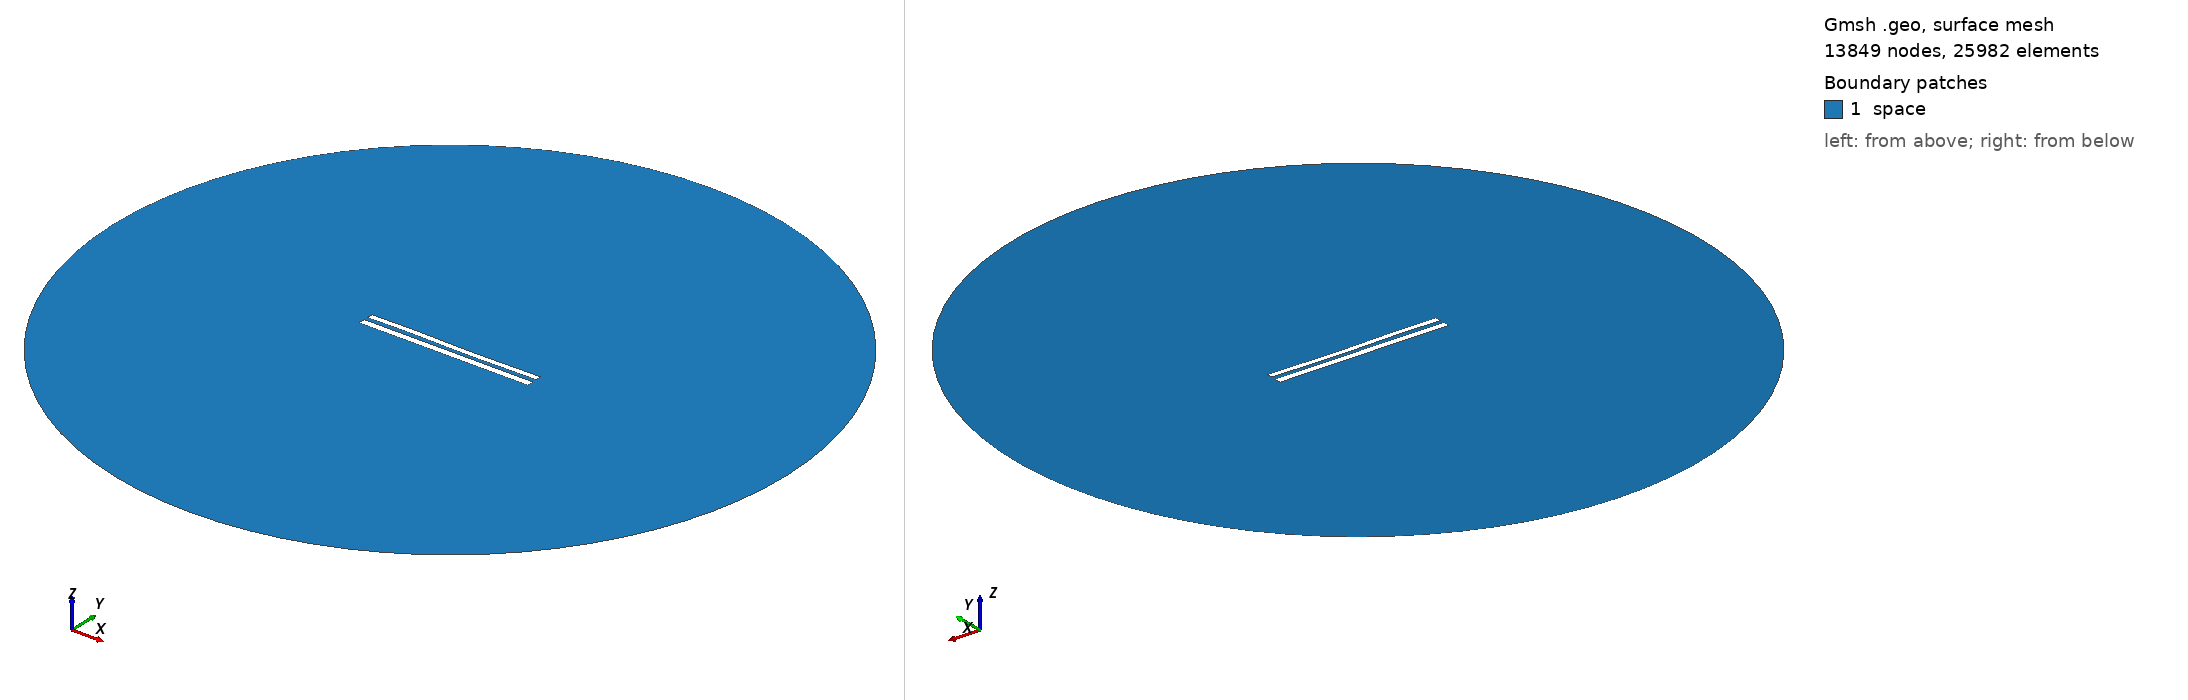

Gmsh geometry script, surface-meshed: 13849 nodes, 25982 surface elements. Boundary patches (legend numbers): 1 space. Left view from above one corner, right view from below the opposite corner. Legend entries are the model's physical surfaces. The drawing asked Gmsh for element sizes between 1% and 20% of the model's largest extent; the script's own settings can give other sizes.

=== 8924.geo (drawn) ===
//---------------------------------------
// Geometry kernel
//---------------------------------------

SetFactory("OpenCASCADE");



//---------------------------------------
// Parameters of the geometry
//---------------------------------------

// Overetch of the upper plate
overetch = 0.25;

// Distance between the plates
distance = 2.5;

// Discretization over the x axis (for the deformation)
nx = 50; 

// Length of the plate
L = 100 - overetch; 

// Number of modes
n = 4; 

// 1st mode coefficient
coeff(1) = -0.075;
beta(1) = 0.596864 * 3.1415926535 / L;

// 2nd mode coefficient
coeff(2) = -0.075;
beta(2) = 1.49418 * 3.1415926535 / L;

// 3rd mode coefficient
coeff(3) = 0.15;
beta(3) = 2.50025 * 3.1415926535 / L;

// 4th mode coefficient
coeff(4) = 0.07499999999999998;
beta(4) = 3.49999 * 3.1415926535 / L;



//---------------------------------------
// Upper plate (deformed rectangle)
//---------------------------------------

// Coordiantes of the upper plate
xmin = -50;
xmax = 50 - overetch;

// Height of the upper plate
yheight = 4 - 2 * overetch;

// Indexes of the points
UpperID[] = {};
LowerID[] = {};
LeftID[] = {};
RightID[] = {};

// Point index
p = 1;

// Horizontal edges
For i In {1:nx}
    x = xmin + (i-1)*(xmax - xmin)/(nx-1);

    y_bottom = distance / 2 + overetch;
    For j In {1:n}
        C = (Cosh(beta(j)*L) + Cos(beta(j)*L)) / (Sinh(beta(j)*L) + Sin(beta(j)*L));
        y_bottom  = y_bottom + coeff(j) * (Cosh(beta(j)*(x+50)) - Cos(beta(j)*(x+50)) - C * (Sinh(beta(j)*(x+50)) - Sin(beta(j)*(x+50))));
    EndFor

    y_top = y_bottom + yheight;

    Point(p) = {x, y_top, 0, 1.0};
    UpperID[i] = p;
    p = p + 1;

    Point(p) = {x, y_bottom, 0, 1.0};
    LowerID[i] = p;
    p = p + 1;
EndFor

// Create point lists
UpperPts[] = {}; LowerPts[] = {};
For i In {1:nx}
  UpperPts[] += {UpperID[i]};
  LowerPts[] += {LowerID[i]};
EndFor

// Build splines
Spline(1) = {UpperPts[]};
Spline(2) = {LowerPts[]};
Line(3) = {LowerPts[nx-1], UpperPts[nx-1]};
Line(4) = {LowerPts[0], UpperPts[0]};

// Build the plane surface
Curve Loop(1) = {2, 3, -1, -4};
Plane Surface(1) = {1};



//---------------------------------------
// Lower plate (rectangle)
//---------------------------------------

// Vertices
Point(1001) = {-50, -1, 0, 1.0};
Point(1002) = { 50, -1, 0, 1.0};
Point(1003) = { 50,  -5, 0, 1.0};
Point(1004) = {-50,  -5, 0, 1.0};

// Edges
Line(5) = {1001, 1002};
Line(6) = {1002, 1003};
Line(7) = {1003, 1004};
Line(8) = {1004, 1001};

// Plane surface
Line Loop(2) = {5, 6, 7, 8};
Plane Surface(2) = {2}; 



//---------------------------------------
// Outer (fictious) boundary
//---------------------------------------

// Points
Point(1005) = {0, 0, 0};       // Center
Point(1006) = {200, 0, 0};     // Start point
Point(1007) = {0, 200, 0};     // 90 degrees
Point(1008) = {-200, 0, 0};    // 180 degrees
Point(1009) = {0, -200, 0};    // 270 degrees

// Circle arcs (each needs start, center, end)
Circle(9) = {1006, 1005, 1007};
Circle(10) = {1007, 1005, 1008};
Circle(11) = {1008, 1005, 1009};
Circle(12) = {1009, 1005, 1006};

// Plane surface for the entire domain
Curve Loop(3) = {9, 10, 11, 12};
Surface(3) = {3};

// Subtract the plates from the whole domain to obtain the actual domain where we want to solve the equations
BooleanDifference{ Surface{3}; Delete; }{ Surface{1}; Surface{2}; Delete; }




//---------------------------------------
// Transfinite Lines/Curves
//---------------------------------------

// Set the number of points on the boundaries
r = 7;

// Plates
Transfinite Curve {1, 2} = 50*r Using Progression 1;
Transfinite Curve {3, 4} = 2*r Using Progression 1;
Transfinite Line {5, 7} = 50*r Using Progression 1;
Transfinite Line {6, 8} = 2*r Using Progression 1;

// Outer boundary
Transfinite Line {9, 10, 11, 12} = 20 Using Progression 1;



//---------------------------------------
// Physical groups
//---------------------------------------                

// Physical curves (boundaries)
Physical Line("force_segment", 10) = {2};
Physical Line("upper_plate", 11) = {1, 3, 4};
Physical Line("lower_plate", 12) = {5, 6, 7, 8};
Physical Line("boundary", 20) = {9, 10, 11, 12};

// Physical Surfaces
Physical Surface("space", 30) = {3};



//---------------------------------------
// 6. Generate the Mesh
//---------------------------------------

// 2D mesh generation
Mesh 2;
